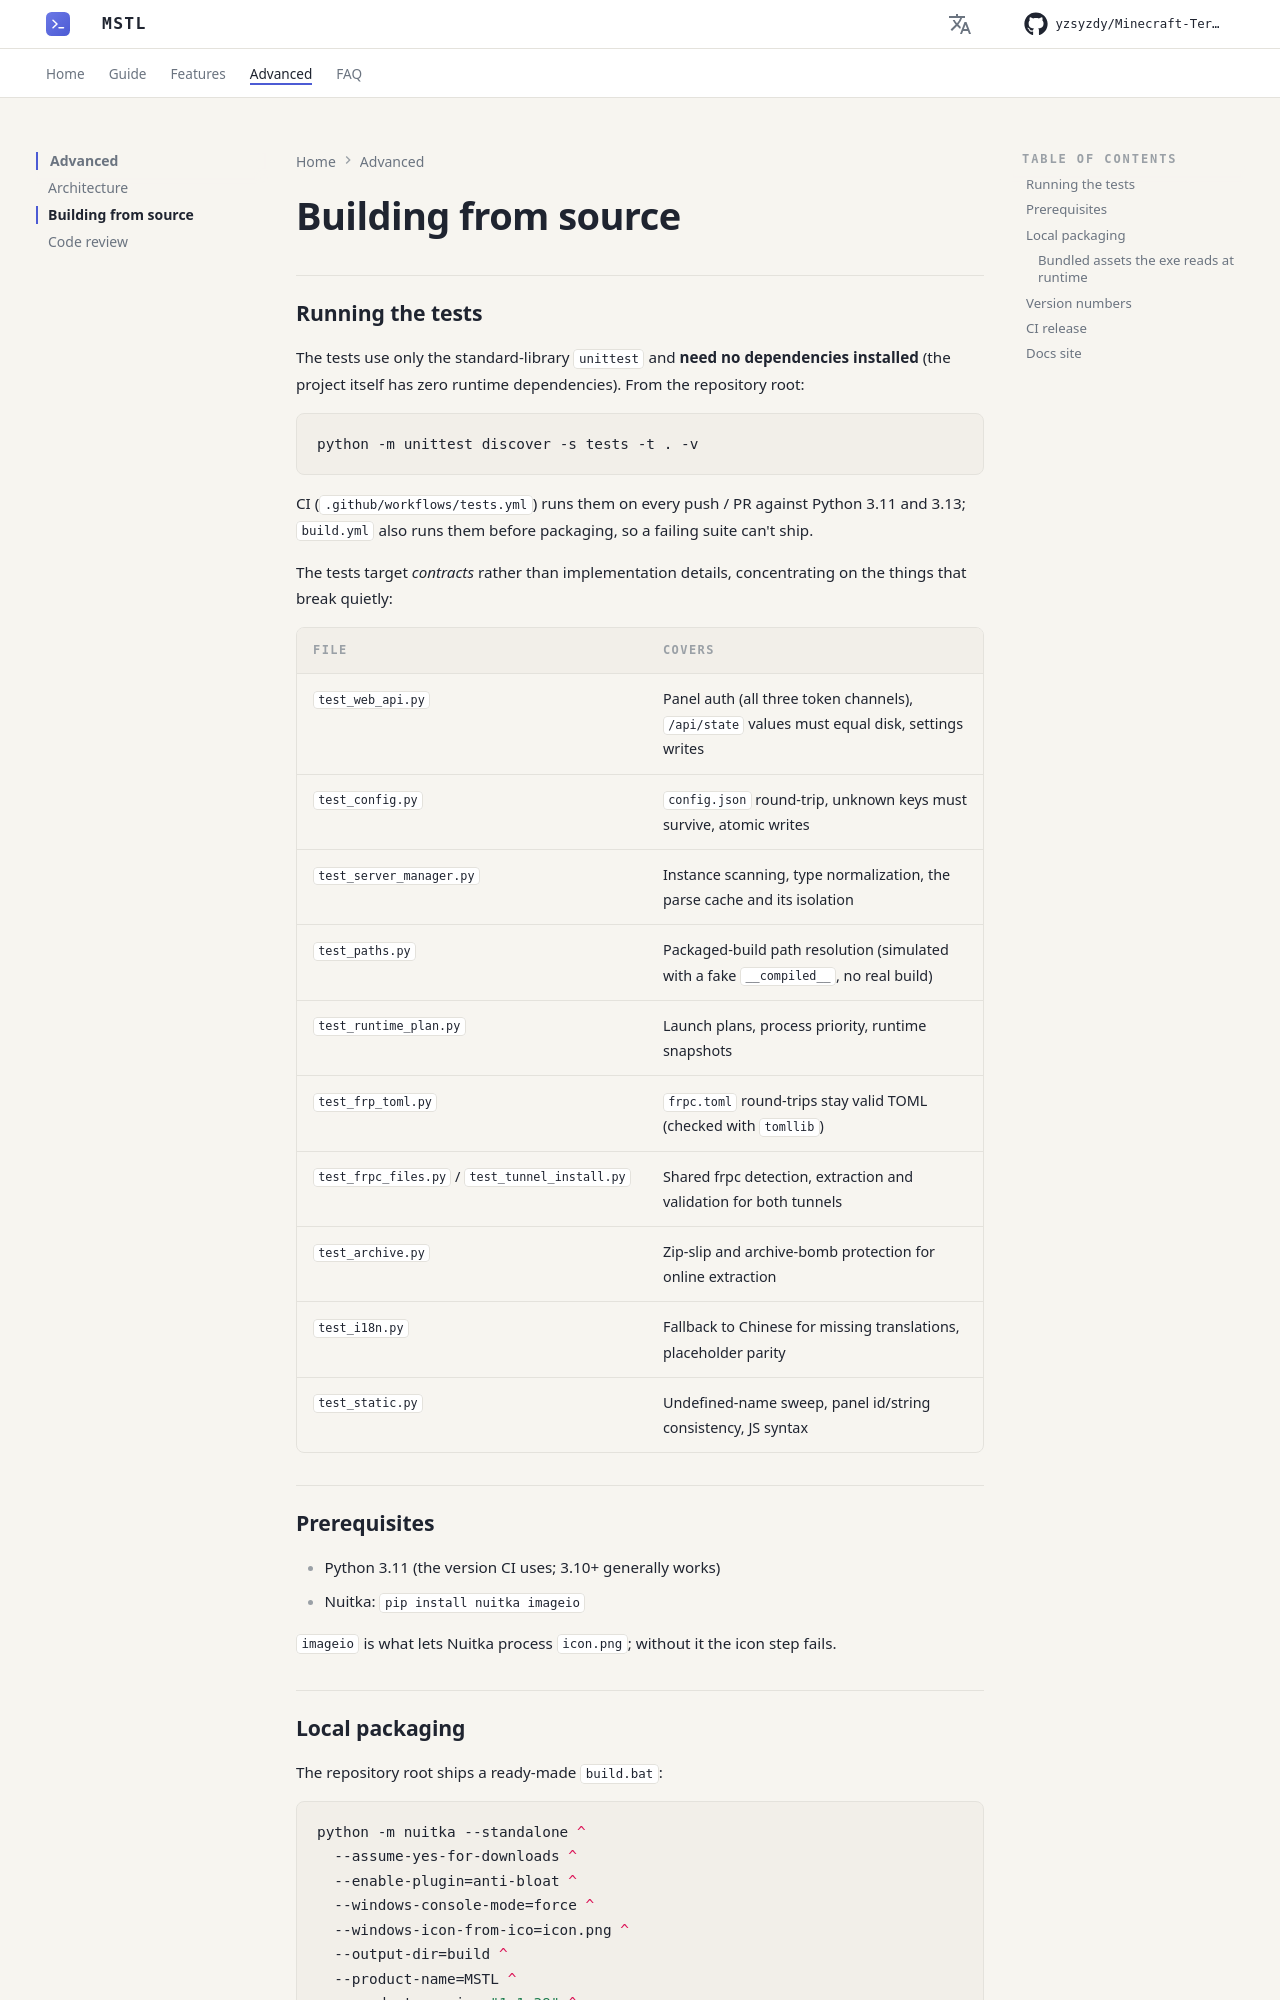

repository: yzsyzdy/Minecraft-Terminal-Server-Launcher · page: en/advanced/build/index.html · generator: mkdocs

# Building from source

## Running the tests

The tests use only the standard-library `unittest` and **need no dependencies installed**
(the project itself has zero runtime dependencies). From the repository root:

```bash
python -m unittest discover -s tests -t . -v
```

CI (`.github/workflows/tests.yml`) runs them on every push / PR against Python 3.11 and
3.13; `build.yml` also runs them before packaging, so a failing suite can't ship.

The tests target *contracts* rather than implementation details, concentrating on the
things that break quietly:

| File | Covers |
| --- | --- |
| `test_web_api.py` | Panel auth (all three token channels), `/api/state` values must equal disk, settings writes |
| `test_config.py` | `config.json` round-trip, unknown keys must survive, atomic writes |
| `test_server_manager.py` | Instance scanning, type normalization, the parse cache and its isolation |
| `test_paths.py` | Packaged-build path resolution (simulated with a fake `__compiled__`, no real build) |
| `test_runtime_plan.py` | Launch plans, process priority, runtime snapshots |
| `test_frp_toml.py` | `frpc.toml` round-trips stay valid TOML (checked with `tomllib`) |
| `test_frpc_files.py` / `test_tunnel_install.py` | Shared frpc detection, extraction and validation for both tunnels |
| `test_archive.py` | Zip-slip and archive-bomb protection for online extraction |
| `test_i18n.py` | Fallback to Chinese for missing translations, placeholder parity |
| `test_static.py` | Undefined-name sweep, panel id/string consistency, JS syntax |

## Prerequisites

- Python 3.11 (the version CI uses; 3.10+ generally works)
- Nuitka: `pip install nuitka imageio`

`imageio` is what lets Nuitka process `icon.png`; without it the icon step fails.
